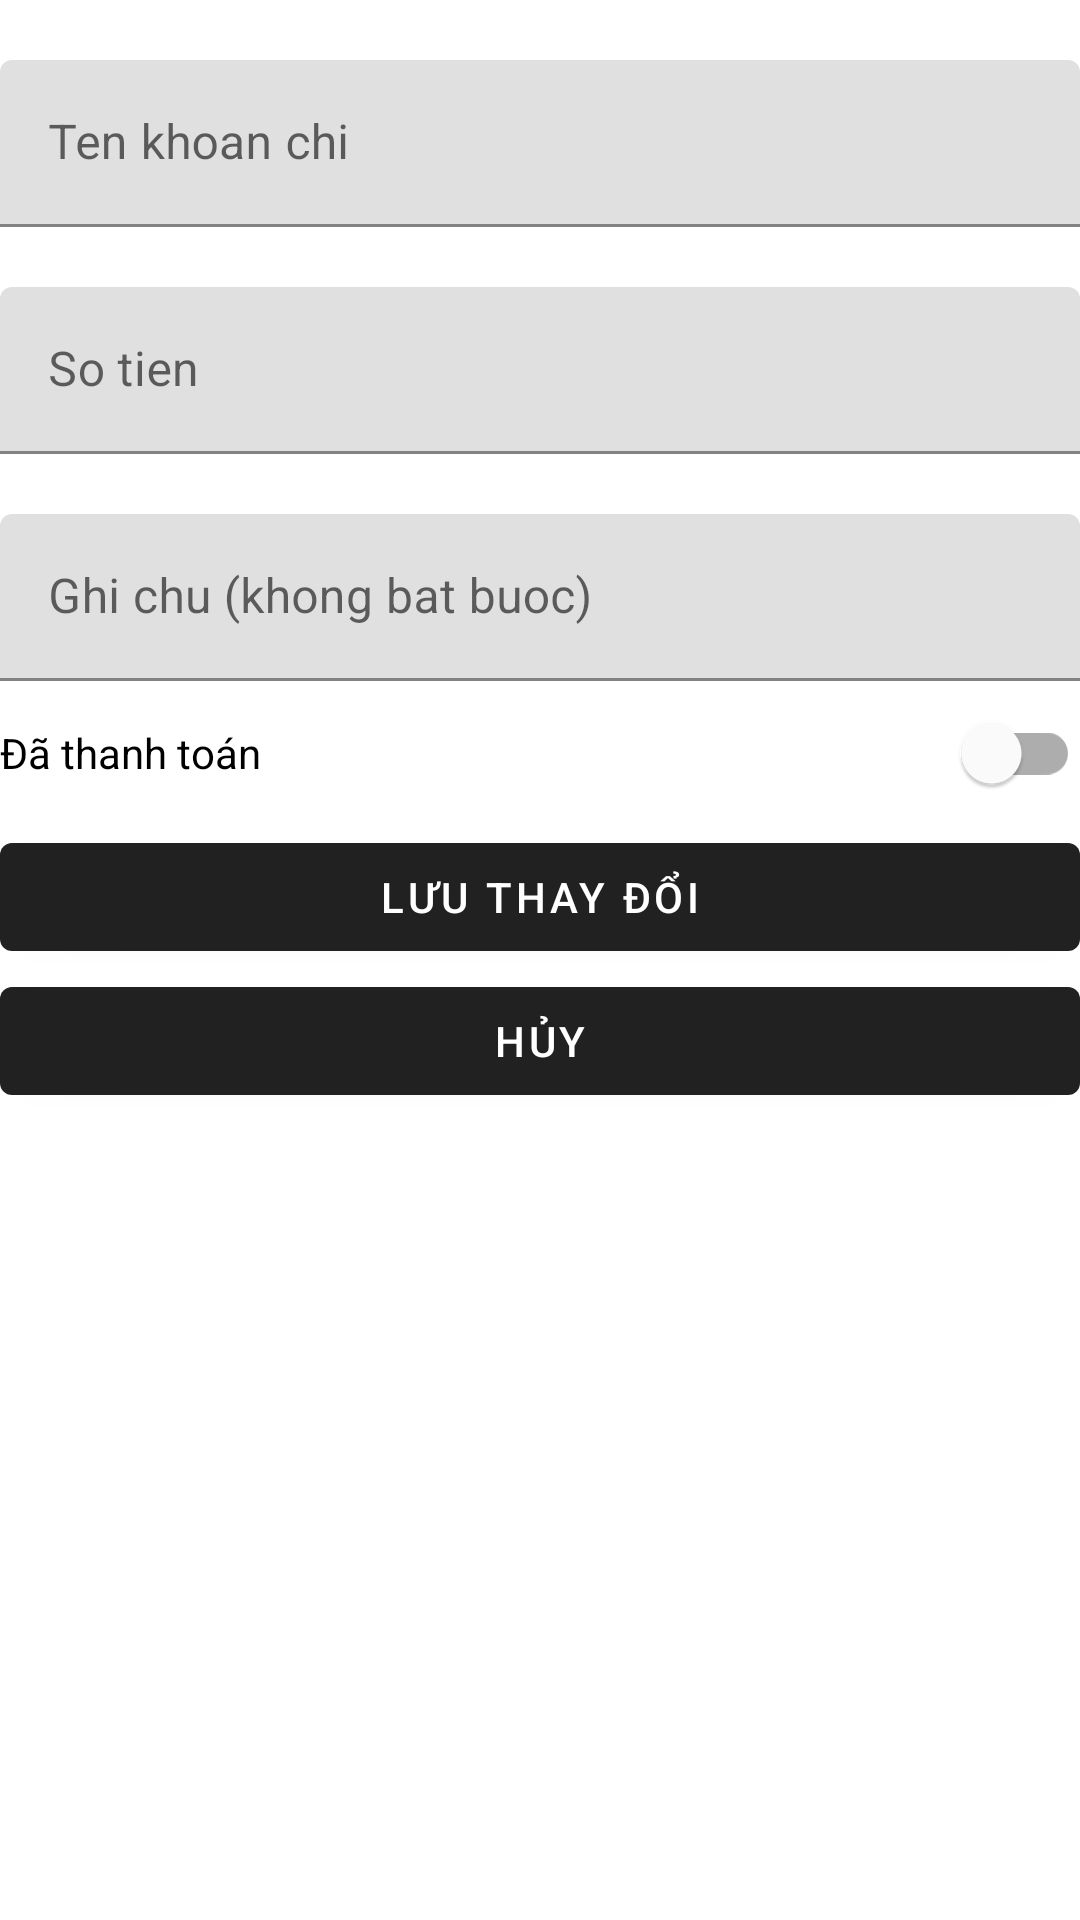

Write the Android layout XML for this screen, with the resource values it uses.
<!-- AndroidManifest.xml: application theme Theme.KTGK_2415053122347_ChiTieuDiHoc -->
<!-- res/layout/activity_chinh_sua_khoan_chi.xml -->
<?xml version="1.0" encoding="utf-8"?>
<LinearLayout xmlns:android="http://schemas.android.com/apk/res/android"
    xmlns:app="http://schemas.android.com/apk/res-auto"
    xmlns:tools="http://schemas.android.com/tools"
    android:id="@+id/main"
    android:layout_width="match_parent"
    android:layout_height="match_parent"
    tools:context=".MainActivity"
    android:orientation="vertical">

    <com.google.android.material.textfield.TextInputLayout
        android:layout_width="match_parent"
        android:layout_height="wrap_content"
        android:layout_marginTop="15dp"
        android:hint="Ten khoan chi"
        android:id="@+id/tilTen">
        <com.google.android.material.textfield.TextInputEditText
            android:layout_width="match_parent"
            android:layout_height="wrap_content"
            android:layout_marginTop="5dp"
            android:id="@+id/edtTen"
            android:inputType="textCapSentences"/>
    </com.google.android.material.textfield.TextInputLayout>
    <com.google.android.material.textfield.TextInputLayout
        android:layout_width="match_parent"
        android:layout_height="wrap_content"
        android:layout_marginTop="15dp"
        android:id="@+id/tilSoTien"
        android:hint="So tien">
        <com.google.android.material.textfield.TextInputEditText
            android:layout_width="match_parent"
            android:layout_height="wrap_content"
            android:layout_marginTop="5dp"
            android:id="@+id/edtSoTien"
            android:inputType="number"/>
    </com.google.android.material.textfield.TextInputLayout>
    <com.google.android.material.textfield.TextInputLayout
        android:layout_width="match_parent"
        android:layout_height="wrap_content"
        android:id="@+id/tilGhiChu"
        android:layout_marginTop="15dp"
        android:hint="Ghi chu (khong bat buoc)">
        <com.google.android.material.textfield.TextInputEditText
            android:layout_width="match_parent"
            android:layout_height="wrap_content"
            android:layout_marginTop="5dp"
            android:id="@+id/edtGhiChu"
            android:inputType="textCapSentences"/>
    </com.google.android.material.textfield.TextInputLayout>
    <com.google.android.material.switchmaterial.SwitchMaterial
        android:id="@+id/swDaThanhToan"
        android:layout_width="match_parent"
        android:layout_height="wrap_content"
        android:text="Đã thanh toán" />

    <com.google.android.material.button.MaterialButton
        android:id="@+id/btnLuu"
        android:layout_width="match_parent"
        android:layout_height="wrap_content"
        android:text="Lưu thay đổi" />

    <com.google.android.material.button.MaterialButton
        android:id="@+id/btnHuy"
        android:layout_width="match_parent"
        android:layout_height="wrap_content"
        android:text="Hủy" />
    <androidx.recyclerview.widget.RecyclerView
        android:layout_width="match_parent"
        android:layout_height="0dp"
        android:layout_marginTop="15dp"
        android:id="@+id/rvKhoanChi"/>
</LinearLayout>
<!-- resources referenced by this layout -->
<resources>
  <style name="Theme.KTGK_2415053122347_ChiTieuDiHoc" parent="Base.Theme.KTGK_2415053122347_ChiTieuDiHoc" />
  <style name="Base.Theme.KTGK_2415053122347_ChiTieuDiHoc" parent="Theme.MaterialComponents.DayNight.DarkActionBar">
          
          
      </style>
</resources>
